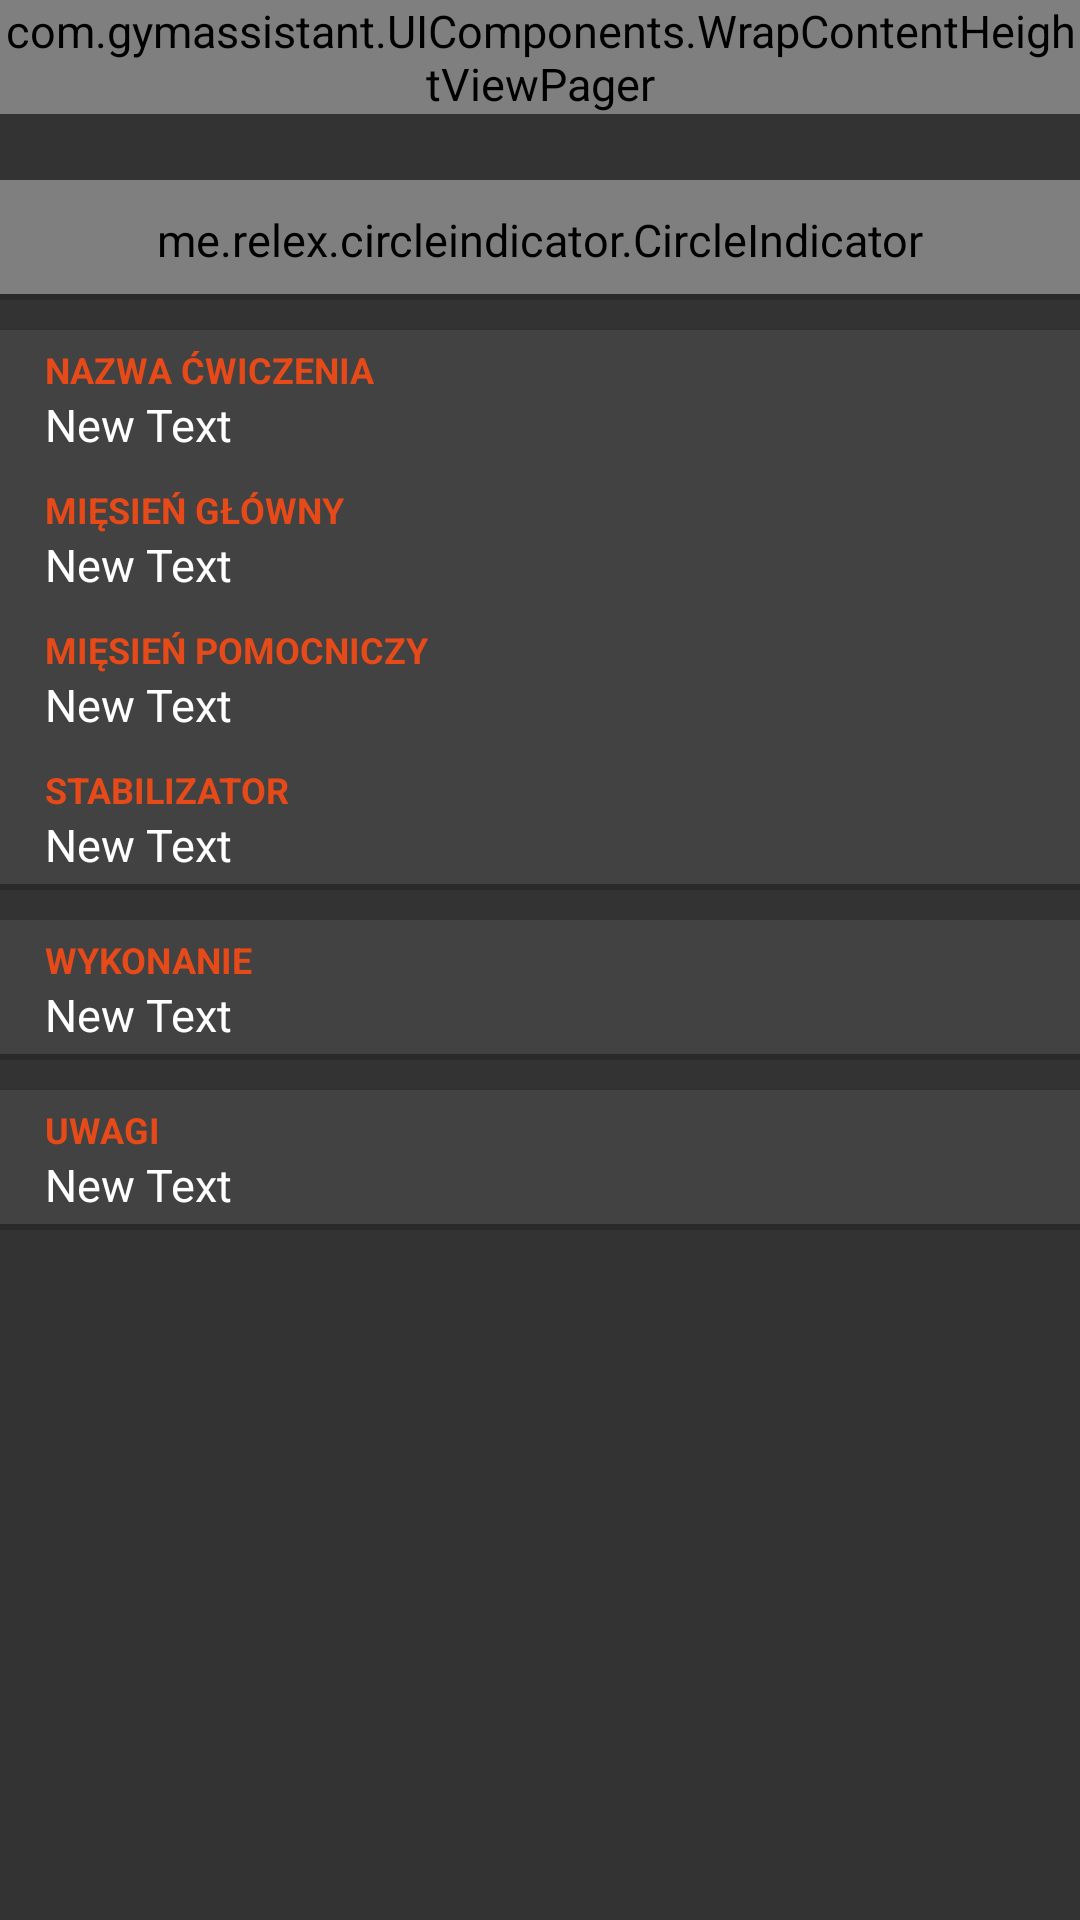

Write the Android layout XML for this screen, with the resource values it uses.
<!-- AndroidManifest.xml: application theme AppTheme -->
<!-- res/layout/activity_exercises_preview.xml -->
<?xml version="1.0" encoding="utf-8"?>
<android.support.v4.widget.NestedScrollView xmlns:android="http://schemas.android.com/apk/res/android"
    xmlns:app="http://schemas.android.com/apk/res-auto"
    xmlns:tools="http://schemas.android.com/tools"
    android:layout_width="match_parent"
    android:layout_height="match_parent"
    app:layout_behavior="@string/appbar_scrolling_view_behavior"
    tools:context="com.gymassistant.Activities.ExercisesPreview"
    tools:showIn="@layout/activity_scrolling"
    android:background="@color/colorBackground">

    <LinearLayout
        android:layout_width="fill_parent"
        android:layout_height="fill_parent"
        android:orientation="vertical">

        <RelativeLayout
            android:layout_width="wrap_content"
            android:layout_height="wrap_content"
            android:id="@+id/cv">

            <RelativeLayout
                android:layout_width="wrap_content"
                android:layout_height="wrap_content"
                android:orientation="vertical"
                android:minHeight="100dp">

                <com.gymassistant.UIComponents.WrapContentHeightViewPager
                    android:id="@+id/viewPager"
                    android:layout_width="wrap_content"
                    android:layout_height="wrap_content">
                </com.gymassistant.UIComponents.WrapContentHeightViewPager>

                <me.relex.circleindicator.CircleIndicator
                    android:id="@+id/indicator"
                    android:layout_width="fill_parent"
                    android:layout_height="40dp"
                    android:layout_alignParentBottom="true"
                    android:layout_alignParentLeft="true"
                    android:layout_alignParentStart="true" />

            </RelativeLayout>

            <View
                android:layout_width="match_parent"
                android:layout_height="2dp"
                android:background="@color/colorDivider"
                android:layout_alignParentBottom="true"
                android:layout_alignParentLeft="true"
                android:layout_alignParentStart="true" />

        </RelativeLayout>

        <RelativeLayout
            android:layout_width="match_parent"
            android:layout_height="wrap_content"
            android:id="@+id/cv2"
            android:layout_marginTop="10dp"
            android:layout_below="@+id/cv">

            <RelativeLayout
                android:layout_width="match_parent"
                android:layout_height="wrap_content"
                android:padding="5dp"
                android:background="@color/colorCard"
                android:layout_alignParentRight="true"
                android:layout_alignParentEnd="true">

                <TextView
                    android:layout_width="wrap_content"
                    android:layout_height="wrap_content"
                    android:textAppearance="?android:attr/textAppearanceSmall"
                    android:text="@string/exercise_name"
                    android:id="@+id/textView"
                    android:layout_alignParentTop="true"
                    android:layout_marginLeft="10dp"
                    android:layout_marginStart="10dp"
                    style="@style/titleTextSmall" />

                <TextView
                    android:layout_width="wrap_content"
                    android:layout_height="wrap_content"
                    android:text="New Text"
                    android:id="@+id/exerciseNameTextView"
                    android:layout_below="@+id/textView"
                    android:layout_alignLeft="@+id/textView"
                    android:layout_alignStart="@+id/textView" />

                <TextView
                    android:layout_width="wrap_content"
                    android:layout_height="wrap_content"
                    android:textAppearance="?android:attr/textAppearanceSmall"
                    android:text="@string/exercise_main_muscle"
                    android:id="@+id/textView1"
                    style="@style/titleTextSmall"
                    android:layout_below="@+id/exerciseNameTextView"
                    android:layout_alignLeft="@+id/exerciseNameTextView"
                    android:layout_alignStart="@+id/exerciseNameTextView"
                    android:layout_marginTop="10dp" />

                <TextView
                    android:layout_width="wrap_content"
                    android:layout_height="wrap_content"
                    android:text="New Text"
                    android:id="@+id/mainMuscleTextView"
                    android:layout_below="@+id/textView1"
                    android:layout_alignLeft="@+id/textView1"
                    android:layout_alignStart="@+id/textView1" />

                <TextView
                    android:layout_width="wrap_content"
                    android:layout_height="wrap_content"
                    android:textAppearance="?android:attr/textAppearanceSmall"
                    android:text="@string/exercise_aux_muscle"
                    android:id="@+id/textView2"
                    style="@style/titleTextSmall"
                    android:layout_below="@+id/mainMuscleTextView"
                    android:layout_alignLeft="@+id/mainMuscleTextView"
                    android:layout_alignStart="@+id/mainMuscleTextView"
                    android:layout_marginTop="10dp" />

                <TextView
                    android:layout_width="wrap_content"
                    android:layout_height="wrap_content"
                    android:text="New Text"
                    android:id="@+id/auxMuscleTextView"
                    android:layout_below="@+id/textView2"
                    android:layout_alignLeft="@+id/textView2"
                    android:layout_alignStart="@+id/textView2" />

                <TextView
                    android:layout_width="wrap_content"
                    android:layout_height="wrap_content"
                    android:textAppearance="?android:attr/textAppearanceSmall"
                    android:text="@string/exercise_stabilizers"
                    android:id="@+id/textView3"
                    style="@style/titleTextSmall"
                    android:layout_below="@+id/auxMuscleTextView"
                    android:layout_alignLeft="@+id/auxMuscleTextView"
                    android:layout_alignStart="@+id/auxMuscleTextView"
                    android:layout_marginTop="10dp" />

                <TextView
                    android:layout_width="wrap_content"
                    android:layout_height="wrap_content"
                    android:text="New Text"
                    android:id="@+id/stabilizersTextView"
                    android:layout_below="@+id/textView3"
                    android:layout_alignLeft="@+id/textView3"
                    android:layout_alignStart="@+id/textView3" />

            </RelativeLayout>

            <View
                android:layout_width="match_parent"
                android:layout_height="2dp"
                android:background="@color/colorDivider"
                android:layout_alignParentBottom="true"
                android:layout_alignParentLeft="true"
                android:layout_alignParentStart="true" />

        </RelativeLayout>

        <RelativeLayout
            android:layout_width="match_parent"
            android:layout_height="wrap_content"
            android:id="@+id/cv3"
            android:layout_below="@+id/cv2"
            android:layout_marginTop="10dp">

            <RelativeLayout
                android:layout_width="match_parent"
                android:layout_height="wrap_content"
                android:padding="5dp"
                android:background="@color/colorCard"
                android:layout_alignParentRight="true"
                android:layout_alignParentEnd="true">

                <TextView
                    android:layout_width="wrap_content"
                    android:layout_height="wrap_content"
                    android:textAppearance="?android:attr/textAppearanceSmall"
                    android:text="@string/exercise_howto"
                    android:id="@+id/textView4"
                    style="@style/titleTextSmall"
                    android:layout_marginLeft="10dp"
                    android:layout_marginStart="10dp" />

                <TextView
                    android:layout_width="wrap_content"
                    android:layout_height="wrap_content"
                    android:text="New Text"
                    android:id="@+id/howToTextView"
                    android:layout_below="@+id/textView4"
                    android:layout_alignLeft="@+id/textView4"
                    android:layout_alignStart="@+id/textView4" />

            </RelativeLayout>

            <View
                android:layout_width="match_parent"
                android:layout_height="2dp"
                android:background="@color/colorDivider"
                android:layout_alignParentBottom="true"
                android:layout_alignParentLeft="true"
                android:layout_alignParentStart="true" />

        </RelativeLayout>

        <RelativeLayout
            android:layout_width="match_parent"
            android:layout_height="wrap_content"
            android:id="@+id/cv4"
            android:layout_below="@+id/cv3"
            android:layout_marginTop="10dp" >

            <RelativeLayout
                android:layout_width="match_parent"
                android:layout_height="wrap_content"
                android:padding="5dp"
                android:background="@color/colorCard"
                android:layout_alignParentRight="true"
                android:layout_alignParentEnd="true">

                <TextView
                    style="@style/titleTextSmall"
                    android:layout_width="wrap_content"
                    android:layout_height="wrap_content"
                    android:textAppearance="?android:attr/textAppearanceSmall"
                    android:text="@string/exercise_attentions"
                    android:id="@+id/textView6"
                    android:layout_marginLeft="10dp"
                    android:layout_marginStart="10dp" />

                <TextView
                    android:layout_width="wrap_content"
                    android:layout_height="wrap_content"
                    android:text="New Text"
                    android:id="@+id/attentionsTextView"
                    android:layout_below="@+id/textView6"
                    android:layout_alignLeft="@+id/textView6"
                    android:layout_alignStart="@+id/textView6" />

            </RelativeLayout>

            <View
                android:layout_width="match_parent"
                android:layout_height="2dp"
                android:background="@color/colorDivider"
                android:layout_alignParentBottom="true"
                android:layout_alignParentLeft="true"
                android:layout_alignParentStart="true" />

        </RelativeLayout>

    </LinearLayout>

</android.support.v4.widget.NestedScrollView>
<!-- res/layout/activity_scrolling.xml (included above) -->
<?xml version="1.0" encoding="utf-8"?>
<android.support.design.widget.CoordinatorLayout xmlns:android="http://schemas.android.com/apk/res/android"
    xmlns:app="http://schemas.android.com/apk/res-auto"
    xmlns:tools="http://schemas.android.com/tools"
    android:layout_width="match_parent"
    android:layout_height="match_parent"
    android:fitsSystemWindows="true"
    tools:context="com.gymassistant.Activities.ExercisesPreview">

    <android.support.design.widget.AppBarLayout
        android:id="@+id/appbar"
        android:layout_width="match_parent"
        android:layout_height="wrap_content"
        android:theme="@style/AppTheme.AppBarOverlay">

        <android.support.v7.widget.Toolbar
            android:id="@+id/toolbar"
            android:layout_width="match_parent"
            android:layout_height="?attr/actionBarSize"
            android:background="?attr/colorPrimary"
            app:layout_scrollFlags="scroll|enterAlways"
            app:popupTheme="@style/AppTheme.PopupOverlay">

        </android.support.v7.widget.Toolbar>

    </android.support.design.widget.AppBarLayout>

    <include layout="@layout/activity_exercises_preview" />

</android.support.design.widget.CoordinatorLayout>
<!-- resources referenced by this layout -->
<resources>
  <color name="colorBackground">#333333</color>
  <color name="colorCard">#424242</color>
  <color name="colorDivider">#2a2a2a</color>
  <string name="exercise_attentions">UWAGI</string>
  <string name="exercise_aux_muscle">MIĘSIEŃ POMOCNICZY</string>
  <string name="exercise_howto">WYKONANIE</string>
  <string name="exercise_main_muscle">MIĘSIEŃ GŁÓWNY</string>
  <string name="exercise_name">NAZWA ĆWICZENIA</string>
  <string name="exercise_stabilizers">STABILIZATOR</string>
  <style name="AppTheme.AppBarOverlay" parent="ThemeOverlay.AppCompat.Dark.ActionBar" />
  <style name="AppTheme.PopupOverlay" parent="ThemeOverlay.AppCompat.Light" />
  <style name="titleTextSmall">
          <item name="android:textSize">12sp</item>
          <item name="android:textColor">@color/colorPrimary</item>
          <item name="android:textStyle">bold</item>
          <item name="android:textAllCaps">true</item>
      </style>
  <style name="AppTheme" parent="Theme.AppCompat.Light.NoActionBar">
          <item name="colorPrimary">@color/colorPrimary</item>
          <item name="colorPrimaryDark">@color/colorPrimaryDark</item>
          <item name="colorAccent">@color/colorAccent</item>
          <item name="android:textColor">@color/colorText</item>
          <item name="android:textSize">15sp</item>
          <item name="android:spinnerStyle">@style/Widget.AppCompat.Spinner.Underlined</item>
          <item name="android:itemBackground">@color/colorBackground</item>
          <item name="android:dialogTheme">@style/MyDialogTheme</item>
          <item name="android:datePickerStyle">@style/MyDatePicker</item>
      </style>
  <color name="colorPrimary">#e64a19</color>
  <color name="colorPrimaryDark">#bf360c</color>
  <color name="colorAccent">#e64a19</color>
  <color name="colorText">#FFFFFF</color>
  <style name="MyDialogTheme" parent="android:Theme.Material.Dialog" tools:targetApi="lollipop">
          <item name="android:datePickerStyle">@style/MyDatePicker</item>
      </style>
  <style name="MyDatePicker" parent="android:Widget.Material.DatePicker" tools:targetApi="lollipop">
          <item name="android:datePickerMode">spinner</item>
      </style>
</resources>
